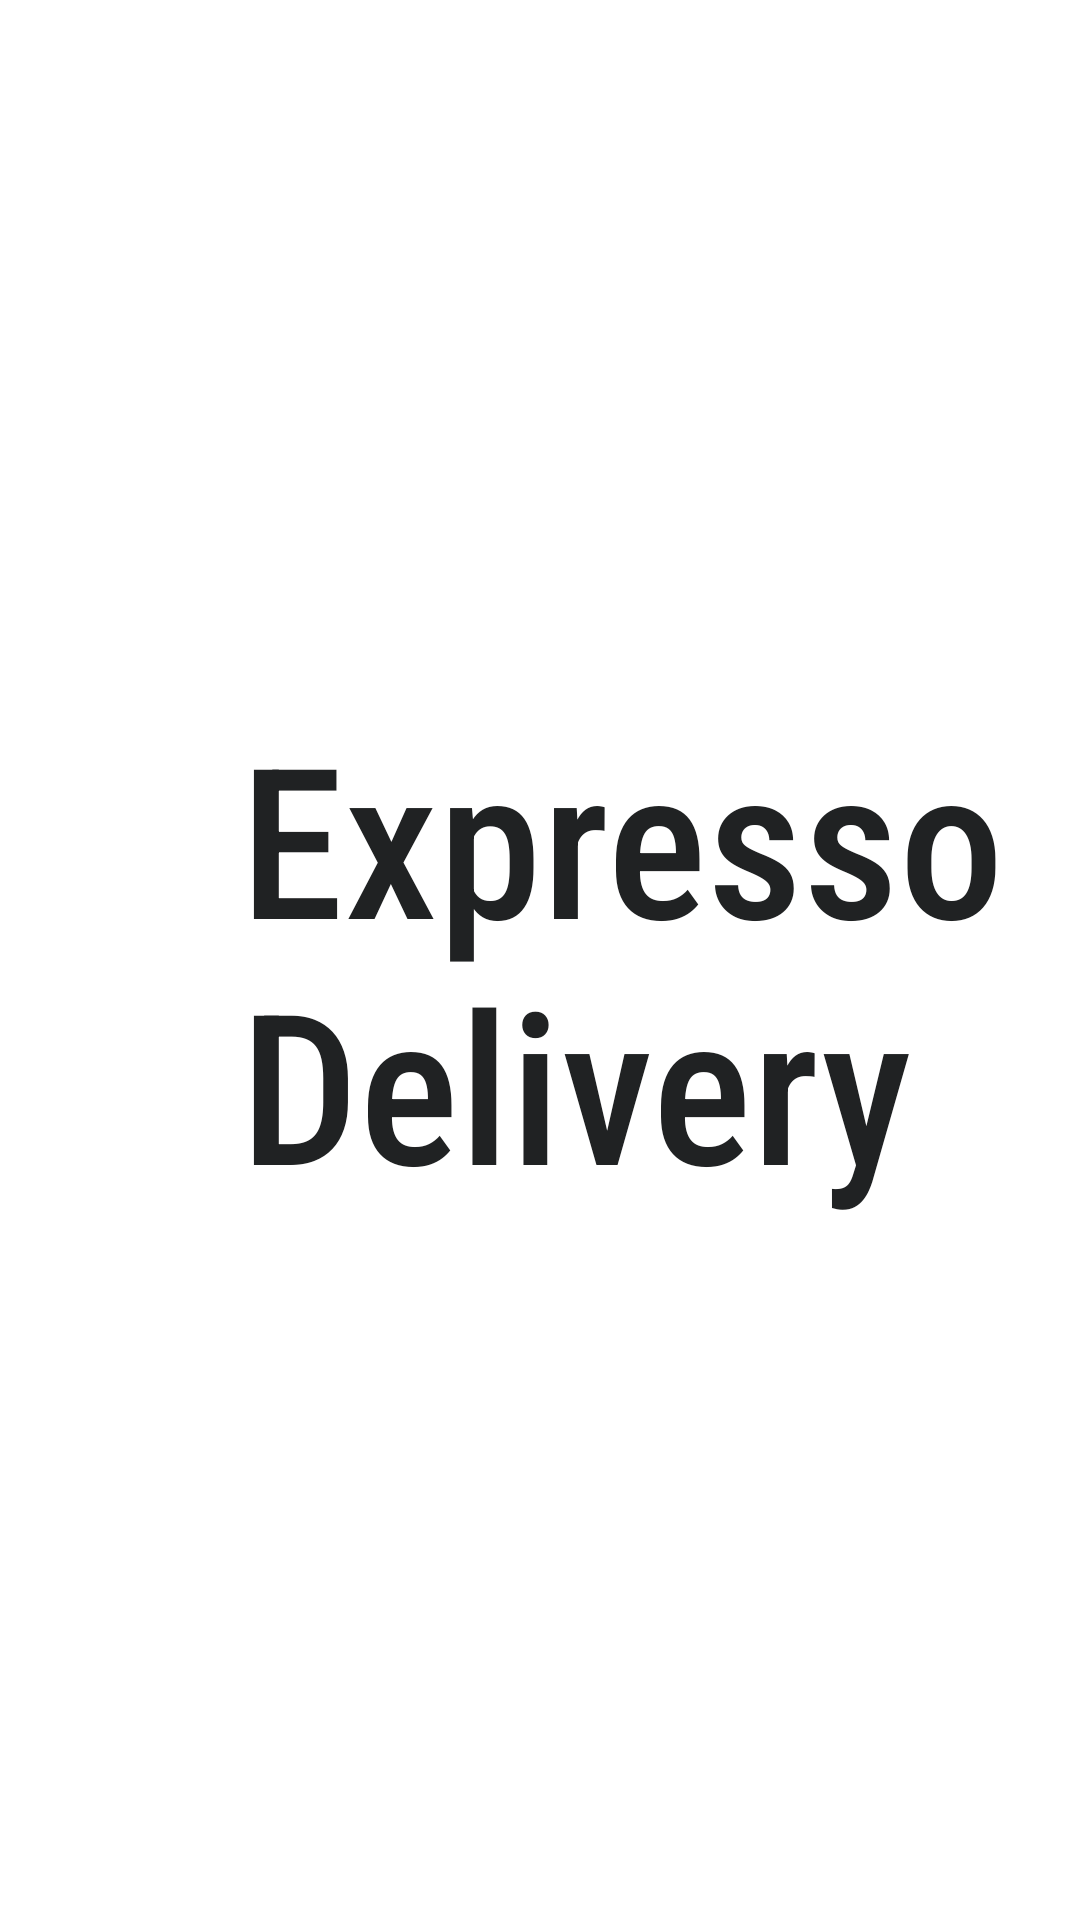

Android layout source for this screen:
<!-- AndroidManifest.xml: application theme Theme.ExpressDelivery -->
<!-- res/layout/activity_main.xml -->
<?xml version="1.0" encoding="utf-8"?>
<LinearLayout xmlns:android="http://schemas.android.com/apk/res/android"
    xmlns:app="http://schemas.android.com/apk/res-auto"
    xmlns:tools="http://schemas.android.com/tools"
    android:layout_width="match_parent"
    android:layout_height="match_parent"
    android:background="@drawable/coverr"
   >

    <TextView
        android:layout_width="match_parent"
        android:layout_height="wrap_content"
        android:layout_gravity="center"
        android:layout_marginLeft="80dp"
        android:fontFamily="sans-serif-condensed-medium"
        android:text="Expresso Delivery"
        android:textColor="#202223"
        android:textSize="70sp" />
</LinearLayout>
<!-- resources referenced by this layout -->
<resources>
  <style name="Theme.ExpressDelivery" parent="Theme.MaterialComponents.DayNight.DarkActionBar">
          
          <item name="colorPrimary">@color/red_2</item>
          <item name="colorPrimaryVariant">@color/red_2</item>
          <item name="colorOnPrimary">@color/white</item>
          
          <item name="colorSecondary">@color/teal_200</item>
          <item name="colorSecondaryVariant">@color/teal_700</item>
          <item name="colorOnSecondary">@color/black</item>
          
          <item name="android:statusBarColor" tools:targetApi="l">?attr/colorPrimaryVariant</item>
          
      </style>
  <color name="red_2"> #E91E63</color>
  <color name="white">#FFFFFFFF</color>
  <color name="teal_200">#FF03DAC5</color>
  <color name="teal_700">#FF018786</color>
  <color name="black">#FF000000</color>
</resources>
